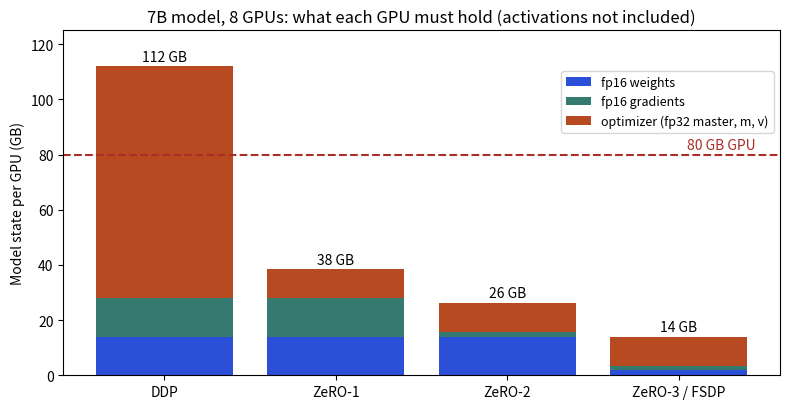

Write the Python code that produced this figure.
import matplotlib; matplotlib.use("Agg"); import matplotlib.pyplot as plt, numpy as np
params=7e9
stages=["DDP","ZeRO-1","ZeRO-2","ZeRO-3 / FSDP"]
def parts(stage,n):
    return (params*2/(n if stage>=3 else 1)/1e9, params*2/(n if stage>=2 else 1)/1e9, params*12/(n if stage>=1 else 1)/1e9)
fig,ax=plt.subplots(figsize=(8,4.2))
cols=["#2b4fd6","#357a70","#b84a22"]; labs=["fp16 weights","fp16 gradients","optimizer (fp32 master, m, v)"]
bottom=np.zeros(4)
data=np.array([parts(s,8) for s in range(4)])
for j in range(3):
    ax.bar(stages,data[:,j],bottom=bottom,color=cols[j],label=labs[j]); bottom+=data[:,j]
for i,t in enumerate(bottom): ax.text(i,t+2,f"{t:.0f} GB",ha="center",fontsize=10)
ax.axhline(80,color="#aa2d26",ls="--"); ax.text(3.45,82,"80 GB GPU",color="#aa2d26",ha="right",fontsize=10)
ax.set_ylabel("Model state per GPU (GB)"); ax.set_ylim(0,125); ax.set_title("7B model, 8 GPUs: what each GPU must hold (activations not included)")
ax.legend(loc="upper right",bbox_to_anchor=(1,0.9),fontsize=9); fig.tight_layout(); fig.savefig("ch06_zero_memory.png",dpi=110)
